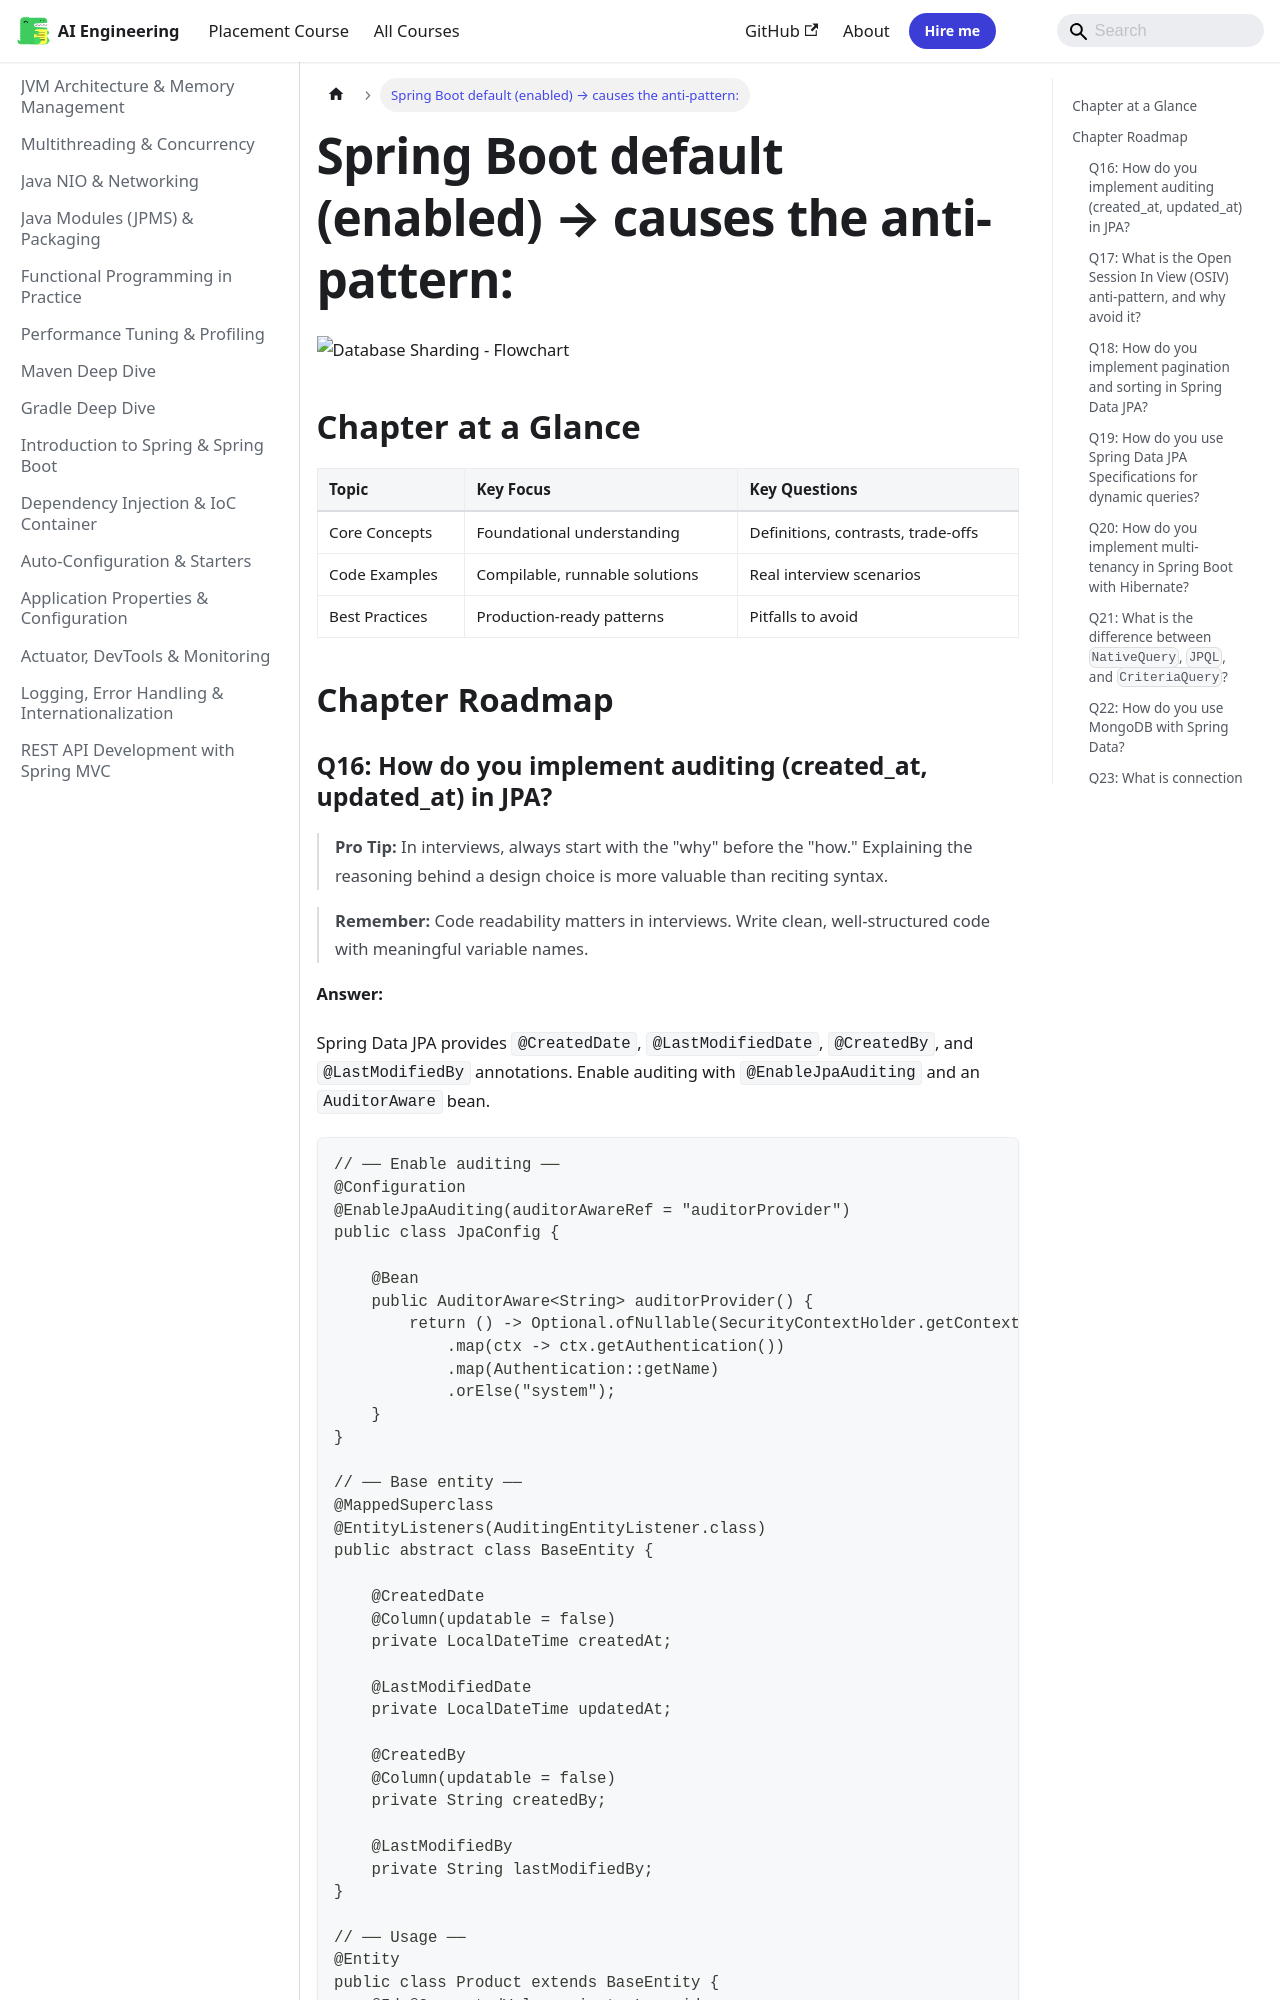

repository: Raushan666java/ai-engineering-journey · page: java/59-interview-databases-c/index.html · generator: mkdocs

---
description: "Spring Boot default (enabled) → causes the anti-pattern:: Pro Tip: In interviews, always start with the 'why' before the 'how.' Explaining the reasoning"
---

![Database Sharding - Flowchart](https://raw.githubusercontent.com/Raushan666java/ai-engineering-journey/main/docs/assets/images/diagrams/java/59-interview-databases-c.png)

## Chapter at a Glance

| Topic | Key Focus | Key Questions |
|-------|----------|--------------|
| Core Concepts | Foundational understanding | Definitions, contrasts, trade-offs |
| Code Examples | Compilable, runnable solutions | Real interview scenarios |
| Best Practices | Production-ready patterns | Pitfalls to avoid |

## Chapter Roadmap

```mermaid
flowchart LR
    A[Core Concepts] --> B[Code Examples]
    B --> C[Edge Cases]
    C --> D[Best Practices]
```
